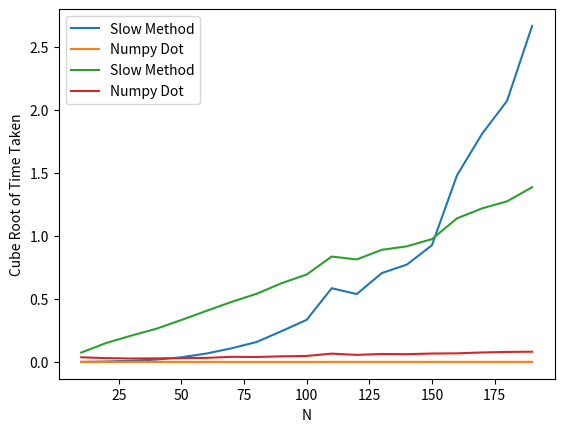

This figure's Python source:
import numpy as np
import matplotlib.pyplot as plt
import time

def slowMult(A, B):
    """slow matrix multiplication method from the textbook"""
    # Example from book
    N = len(A)
    C = np.zeros([N, N], float)

    for i in range(N):
        for j in range(N):
            for k in range(N):
                C[i, j] += A[i, k] * B[k, j]

def timeit(N):
    """returns the times it takes for the fast and slow methods to multiply two random NxN matrices"""
    A = np.random.rand(N, N)
    B = np.random.rand(N, N)

    initial = time.time()
    slowMult(A, B)
    slowMultTime = time.time() - initial

    initial = time.time()
    np.dot(A, B)
    dotTime = time.time() - initial

    return (slowMultTime, dotTime)

#Test with matrices of size 10x10 to size 200x200 in increments of 10
Ns = np.arange(10, 200, 10, dtype='i')
slowMultTimes = np.zeros(len(Ns))
dotTimes = np.zeros(len(Ns))

for i, N in enumerate(Ns):
    slowMultTimes[i], dotTimes[i] = timeit(N)

print(slowMultTimes)
print(dotTimes)


#time vs N
plt.plot(Ns, slowMultTimes, label="Slow Method")
plt.plot(Ns, dotTimes, label="Numpy Dot")
plt.xlabel("N")
plt.ylabel("Time Taken")
plt.legend()
plt.show()

#Plot cube root of time vs N - should be linear since matrix stuff happens in N^3
plt.plot(Ns, np.power(slowMultTimes, 1/3), label="Slow Method")
plt.plot(Ns, np.power(dotTimes, 1/3), label="Numpy Dot")
plt.xlabel("N")
plt.ylabel("Cube Root of Time Taken")
plt.legend()
plt.show()
